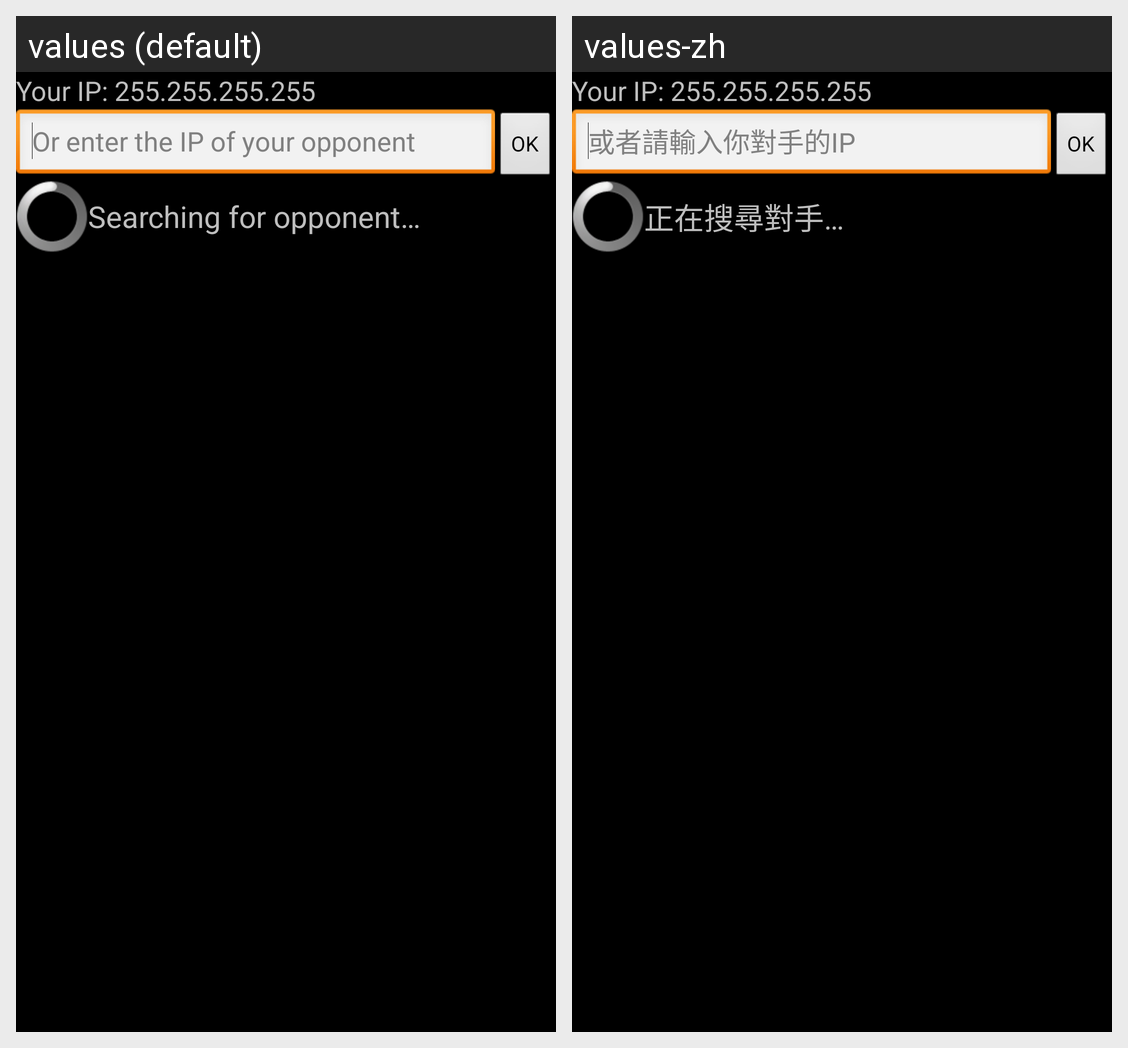

For this localized Android screen grid, give each drawn string resource with its value in every locale shown.
Android screen res/layout/oppfinder.xml rendered under 2 locales, left to right: values (default), values-zh. Device: Nexus 5 (rendered at 1080×1920; each locale shown at half size, 540×960, under a caption strip naming it); theme android:Theme.Black.NoTitleBar.Fullscreen.
Strings drawn on this screen, with the default value and each locale's value (text and hints the layout hard-codes, and strings that could not be matched under every locale, appear in the picture but are not listed):

hint_enterip
  values: Or enter the IP of your opponent
  values-zh: 或者請輸入你對手的IP

inf_scanning
  values: Searching for opponent…
  values-zh: 正在搜尋對手…
